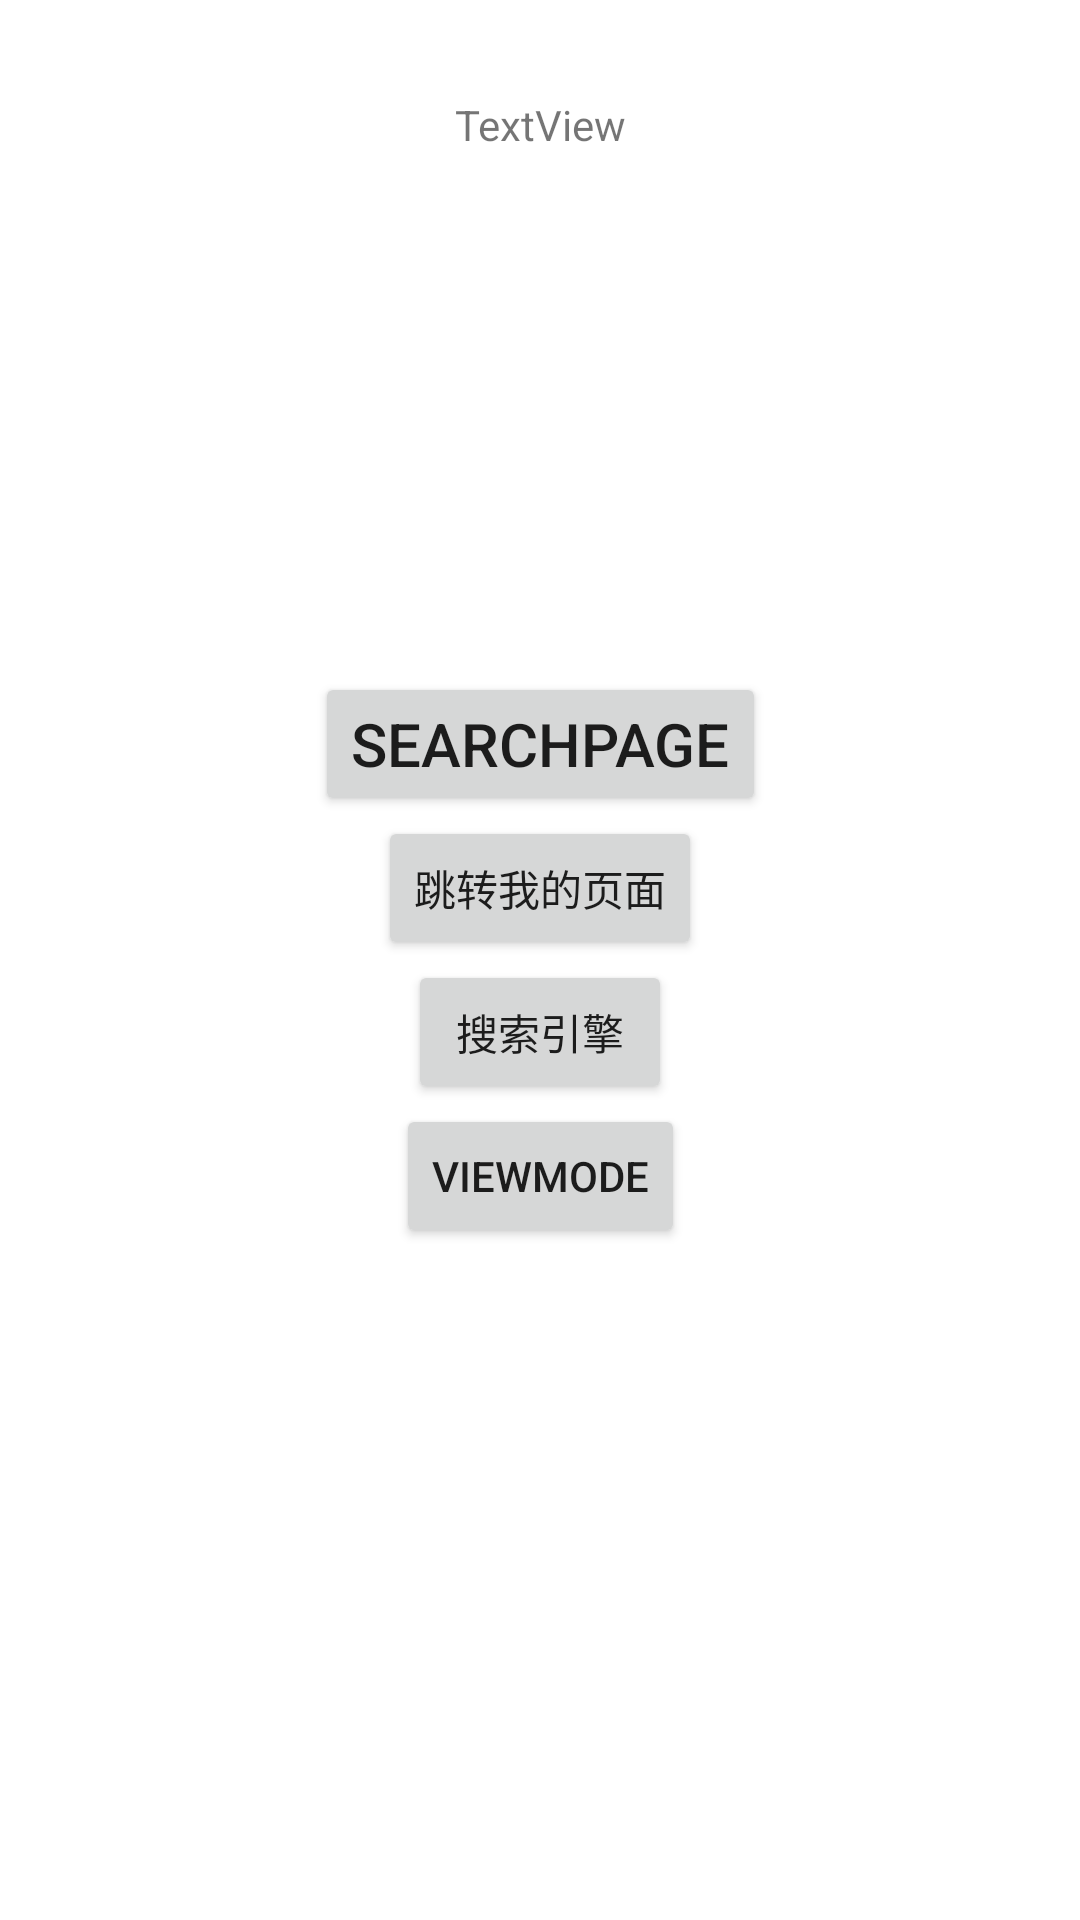

Here is an Android app screen rendered from its layout file. Give the layout XML and the strings, colors and styles it references.
<!-- AndroidManifest.xml: application theme Theme.JetPackDust -->
<!-- res/layout/fragment_search.xml -->
<?xml version="1.0" encoding="utf-8"?>
<androidx.constraintlayout.widget.ConstraintLayout xmlns:android="http://schemas.android.com/apk/res/android"
    xmlns:app="http://schemas.android.com/apk/res-auto"
    xmlns:tools="http://schemas.android.com/tools"
    android:layout_width="match_parent"
    android:layout_height="match_parent"
    tools:context=".ui.person.PersonFragment">

    <TextView
        android:id="@+id/textView"
        android:layout_width="wrap_content"
        android:layout_height="wrap_content"
        android:layout_marginTop="32dp"
        android:text="TextView"
        app:layout_constraintEnd_toEndOf="parent"
        app:layout_constraintStart_toStartOf="parent"
        app:layout_constraintTop_toTopOf="parent" />



    <Button
        android:id="@+id/search_page"
        android:layout_width="wrap_content"
        android:layout_height="wrap_content"
        android:textAlignment="center"
        android:textSize="20sp"
        android:text="SearchPage"
        app:layout_constraintBottom_toTopOf="@+id/goToPerson_btn"
        app:layout_constraintEnd_toEndOf="parent"
        app:layout_constraintStart_toStartOf="parent"
        app:layout_constraintTop_toTopOf="parent"
        app:layout_constraintVertical_chainStyle="packed"
        />

    <Button
        android:id="@+id/goToPerson_btn"
        android:layout_width="wrap_content"
        android:layout_height="wrap_content"
        android:text="跳转我的页面"
        app:layout_constraintEnd_toEndOf="parent"
        app:layout_constraintStart_toStartOf="parent"
        app:layout_constraintTop_toBottomOf="@+id/search_page"
        app:layout_constraintBottom_toTopOf="@+id/engin"
        />



    <Button
        android:id="@+id/engin"
        android:layout_width="wrap_content"
        android:layout_height="wrap_content"
        android:text="搜索引擎"
        app:layout_constraintEnd_toEndOf="parent"
        app:layout_constraintStart_toStartOf="parent"
        app:layout_constraintTop_toBottomOf="@+id/goToPerson_btn"
        app:layout_constraintBottom_toTopOf="@+id/viewMode"
        />


    <Button
        android:id="@+id/viewMode"
        android:layout_width="wrap_content"
        android:layout_height="wrap_content"
        android:text="viewMode"
        app:layout_constraintBottom_toBottomOf="parent"
        app:layout_constraintEnd_toEndOf="parent"
        app:layout_constraintStart_toStartOf="parent"
        app:layout_constraintTop_toBottomOf="@+id/engin" />


</androidx.constraintlayout.widget.ConstraintLayout>
<!-- resources referenced by this layout -->
<resources>
  <style name="Theme.JetPackDust" parent="Theme.MaterialComponents.DayNight.DarkActionBar">
          
          <item name="colorPrimary">@color/purple_500</item>
          <item name="colorPrimaryVariant">@color/purple_700</item>
          <item name="colorOnPrimary">@color/white</item>
          
          <item name="colorSecondary">@color/teal_200</item>
          <item name="colorSecondaryVariant">@color/teal_700</item>
          <item name="colorOnSecondary">@color/black</item>
          
          <item name="android:statusBarColor">?attr/colorPrimaryVariant</item>
          
      </style>
  <!-- not gathered from this repository: default colours our renderer supplied (Android Studio template values) -->
  <color name="purple_500">#FF6200EE</color>
  <color name="purple_700">#FF3700B3</color>
  <color name="teal_200">#FF03DAC5</color>
  <color name="teal_700">#FF018786</color>
  <color name="black">#FF000000</color>
  <color name="white">#FFFFFFFF</color>
</resources>
